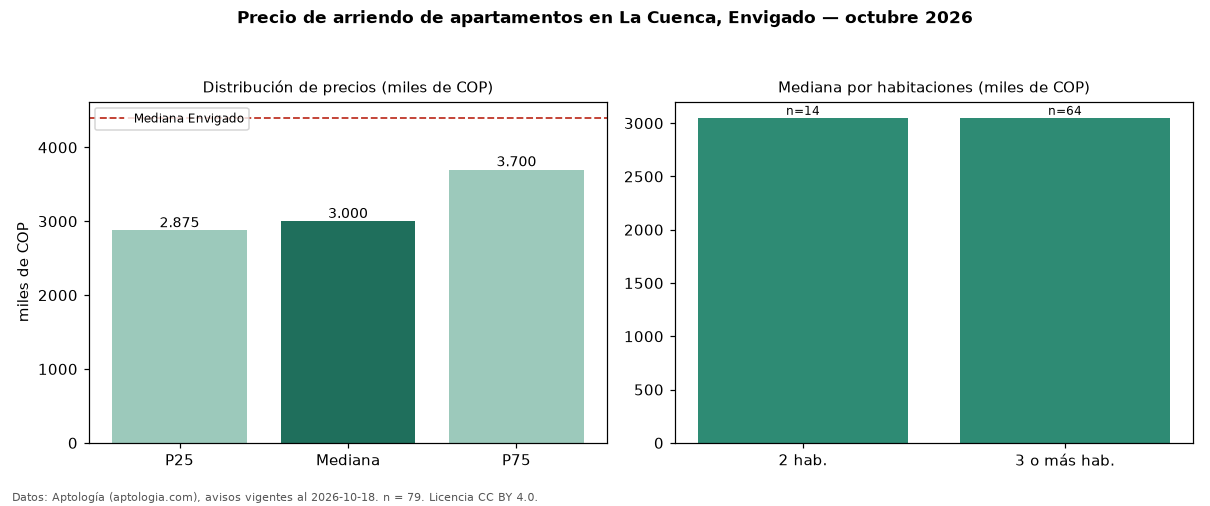

Source data for this figure (header and first rows):
seccion, metrica, valor, moneda, n
precio, p25, 2875000, COP, 79
precio, mediana, 3000000, COP, 79
precio, p75, 3700000, COP, 79
precio, minimo, 1800000, COP, 79
precio, maximo, 9000000, COP, 79
m2, mediana_precio_m2, 43934, COP, 78
m2, area_mediana_m2, 70.0, m2, 78
banos, mediana_banos, 2.0, , 
parqueadero, pct_con_parqueadero, 98.7, %, 79
estrato, estrato_mas_frecuente, 4, , 79
habitaciones, 2, 3050000, COP, 14
habitaciones, 3+, 3050000, COP, 64
ciudad, mediana_ciudad_referencia, 4400000, COP, 
ciudad, mediana_m2_ciudad, 48864, COP, 
fuente, fecha_datos, 2026-10-18, , 
fuente, atribucion, https://www.aptologia.com/arriendo/envig…, , 
fuente, licencia, CC BY 4.0, , 
